Run: headless pygame with SDL's dummy video driver; simulated clock (each Clock.tick advances the game by its frame time, no real sleeping); random seed 0; keys injected as events and as key.get_pressed() state; no mouse input.
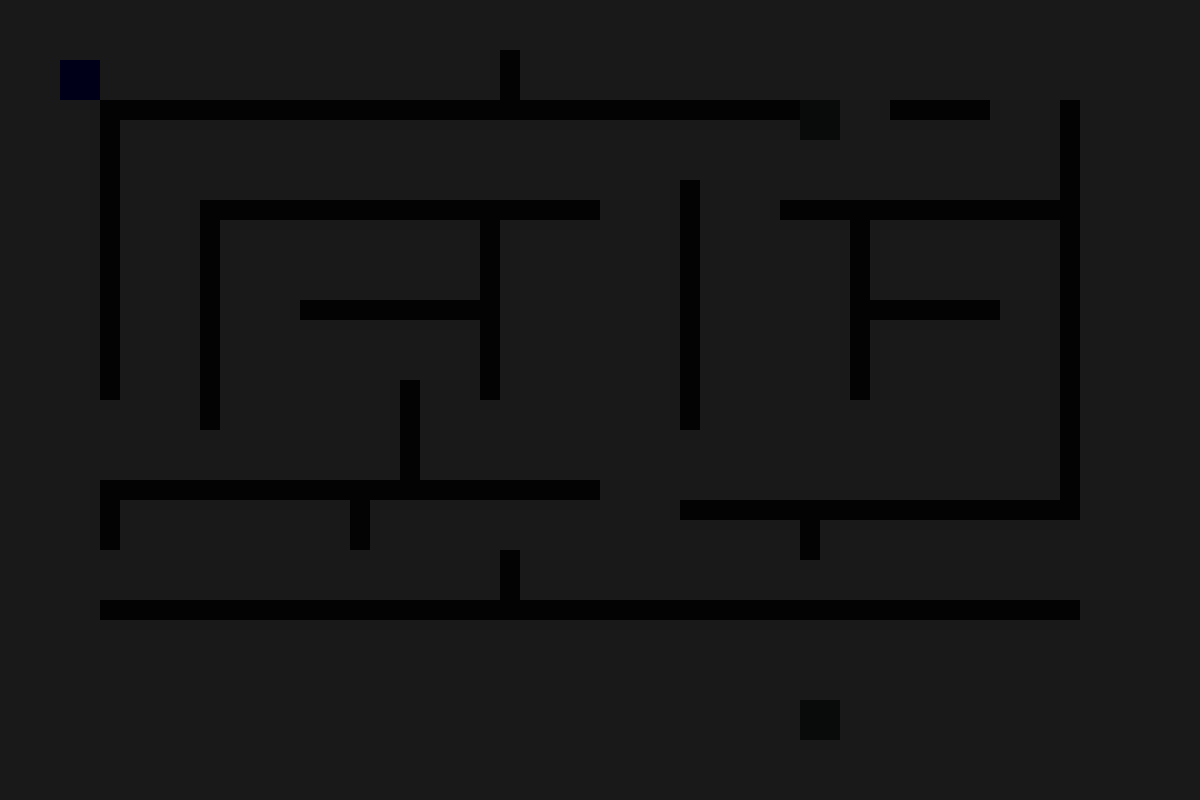
Frame 1 of 4 · flips 1–60 · no input
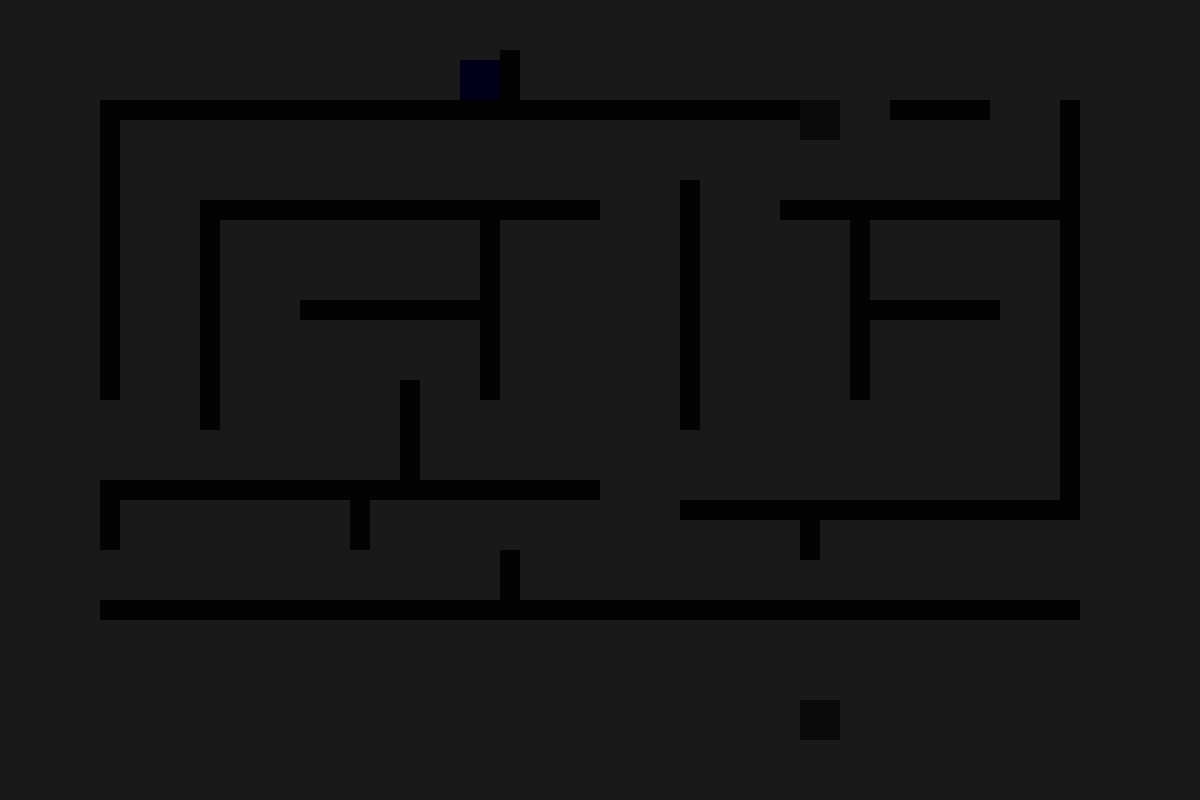
Frame 2 of 4 · flips 61–180 · tapped SPACE, RETURN · held RIGHT (→), D
Frame 3 of 4 · flips 181–300 · held DOWN (↓), S · screen unchanged from frame 2, image omitted
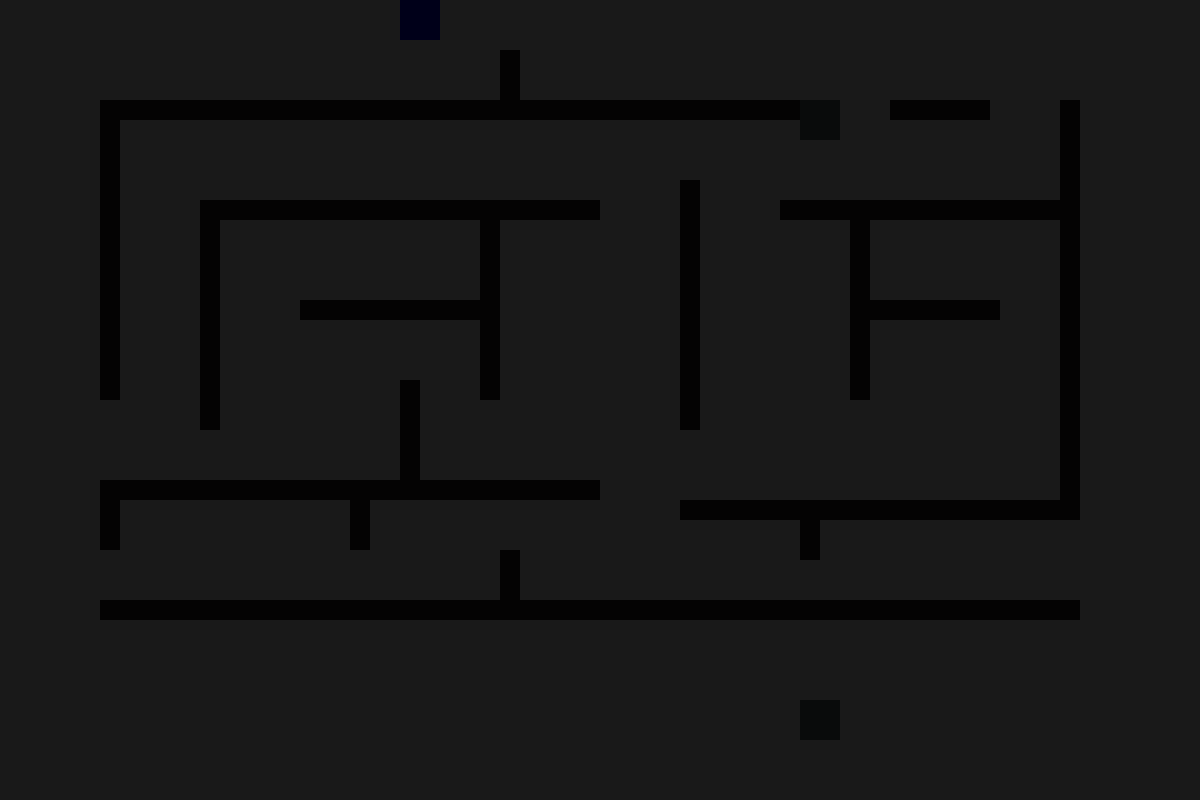
Frame 4 of 4 · flips 301–420 · held LEFT (←), A, UP (↑), W

The pygame program that drew these frames:

import pygame
import sys

pygame.init()

# Ukuran layar
WIDTH, HEIGHT = 1200, 800
screen = pygame.display.set_mode((WIDTH, HEIGHT))
pygame.display.set_caption("Sleep Walker Maze - Darkness")

# Warna
WHITE = (255, 255, 255)
BLUE = (0, 0, 255)
BLACK = (0, 0, 0)
BROWN = (41, 38, 31)
GRAY = (91, 110, 117)

# Data pemain
player_size = 40
player_x = 60
player_y = 60
player_speed = 5

# kecepatan dan percepatan pemain
velocity_x = 0
velocity_y = 0
acceleration = 0.5
max_speed = 5
friction = 0.1
player_rect = pygame.Rect(player_x, player_y, player_size, player_size)


# Data batu
stone_rect = pygame.Rect(60, 60, 50, 50)
stone_velocity_x = 0
stone_velocity_y = 0
stone_friction = 0.05

# Daftar tembok membentuk labirin
walls = [
    # pygame.Rect(x, y, width, heigh)
    pygame.Rect(0, -20, 1200, 20),         # batas atas
    pygame.Rect(-20, 0, 20, 800),         # batas kiri
    pygame.Rect(0, 800, 1200, 20),       # batas bawah
    pygame.Rect(1200, 0, 20, 800),       # batas kanan


    # wall di dalam
    pygame.Rect(100, 500, 20, 50),
    pygame.Rect(100, 100, 700, 20),
    pygame.Rect(890, 100, 100, 20),
    pygame.Rect(100, 100, 20, 300),
    pygame.Rect(100, 480, 500, 20),
    pygame.Rect(1060, 100, 20, 400),
    pygame.Rect(680, 180, 20, 250),
    pygame.Rect(500, 50, 20, 60),
    pygame.Rect(200, 200, 400, 20),
    pygame.Rect(780, 200, 300, 20),
    pygame.Rect(850, 200, 20, 200),
    pygame.Rect(850, 300, 150, 20),
    pygame.Rect(680, 500, 400, 20),
    pygame.Rect(200, 200, 20, 200),
    pygame.Rect(200, 200, 20, 230),
    pygame.Rect(400, 380, 20, 100),
    pygame.Rect(800, 500, 20, 60),
    pygame.Rect(350, 500, 20, 50),
    pygame.Rect(500, 550, 20, 50),
    pygame.Rect(480, 200, 20, 200),
    pygame.Rect(300, 300, 200, 20),
    pygame.Rect(100, 600, 980, 20),

]

# Buat daftar pasangan rect dan velocity untuk setiap batu
stones = [
    {"rect": pygame.Rect(800, 100, 40, 40), "vx": 0, "vy": 0},
    {"rect": pygame.Rect(800, 700, 40, 40), "vx": 0, "vy": 0},
]


# Game loop
running = True
clock = pygame.time.Clock()


# def stone_movement():
#     # Simpan posisi lama batu
#     old_rock_x, old_rock_y = rock_rect.x, rock_rect.y
#     # Gerakkan batu
#     stone_rect.x += int(stone_velocity_x)
#     stone_rect.y += int(stone_velocity_y)
#
#     # Terapkan gesekan
#     stone_velocity_x *= (1 - stone_friction)
#     stone_velocity_y *= (1 - stone_friction)
#
#     # Hentikan jika kecepatannya sangat kecil
#     if abs(stone_velocity_x) < 0.1:
#         stone_velocity_x = 0
#     if abs(stone_velocity_y) < 0.1:
#         stone_velocity_y = 0
#
#     # Cegah batu masuk ke tembok
#     for wall in walls:
#         if stone_rect.colliderect(wall):
#             stone_rect.x, stone_rect.y = old_stone_x, old_stone_y
#             stone_velocity_x = 0
#             stone_velocity_y = 0

while running:
    clock.tick(60)  # Batasi ke 60 FPS

    for event in pygame.event.get():
        if event.type == pygame.QUIT:
            running = False

    # Simpan posisi lama
    old_x, old_y = player_rect.x, player_rect.y

    # Input
    keys = pygame.key.get_pressed()
    if keys[pygame.K_w]:
        velocity_y -= acceleration
        # player_rect.y -= player_speed
    if keys[pygame.K_s]:
        velocity_y += acceleration
        # player_rect.y += player_speed
    if keys[pygame.K_a]:
        velocity_x -= acceleration
        # player_rect.x -= player_speed
    if keys[pygame.K_d]:
        velocity_x += acceleration
        # player_rect.x += player_speed

    # Batasi kecepatan maksimum
    velocity_x = max(-max_speed, min(max_speed, velocity_x))
    velocity_y = max(-max_speed, min(max_speed, velocity_y))

    # Terapkan gesekan
    if not keys[pygame.K_a] and not keys[pygame.K_d]:
        velocity_x *= (1 - friction)
    if not keys[pygame.K_w] and not keys[pygame.K_s]:
        velocity_y *= (1 - friction)

    # Gerakkan pemain
    player_rect.x += int(velocity_x)
    player_rect.y += int(velocity_y)

    # Deteksi tabrakan dengan semua tembok
    for wall in walls:
        if player_rect.colliderect(wall):
            player_rect.x, player_rect.y = old_x, old_y
            velocity_x = 0
            velocity_y = 0
            break


    # Cek tabrakan dengan batu dan dorong batu
    for stone in stones:
        stone_rect = stone["rect"]
        if player_rect.colliderect(stone_rect):
            dx = stone_rect.centerx - player_rect.centerx
            dy = stone_rect.centery - player_rect.centery

            if abs(dx) > abs(dy):  # dorong horizontal
                if dx > 0:
                    stone["vx"] = 3
                    velocity_x *= 0.5
                else:
                    stone["vx"] = -3
                    velocity_x *= 0.5
            else:  # dorong vertikal
                if dy > 0:
                    stone["vy"] = 3
                    velocity_y *= 0.5
                else:
                    stone["vy"] = -3
                    velocity_y *= 0.5



    for stone in stones:
        stone_rect = stone["rect"]
        old_x, old_y = stone_rect.x, stone_rect.y

        stone_rect.x += int(stone["vx"])
        stone_rect.y += int(stone["vy"])

        # Tambahkan gesekan
        stone["vx"] *= (1 - stone_friction)
        stone["vy"] *= (1 - stone_friction)

        if abs(stone["vx"]) < 0.1:
            stone["vx"] = 0
        if abs(stone["vy"]) < 0.1:
            stone["vy"] = 0

        # Jika tabrakan dengan tembok, hentikan batu
        for wall in walls:
            if stone_rect.colliderect(wall):
                stone_rect.x = old_x
                stone_rect.y = old_y
                stone["vx"] = 0
                stone["vy"] = 0
                break



    # Gambar latar dan objek
    screen.fill(WHITE)
    for wall in walls:
        pygame.draw.rect(screen, BROWN, wall)

    for stone in stones:
        pygame.draw.rect(screen, GRAY, stone["rect"])

    # Gambar pemain
    pygame.draw.rect(screen, BLUE, player_rect)

    # Tambahkan layer gelap
    dark_surface = pygame.Surface((WIDTH, HEIGHT))
    dark_surface.fill(BLACK)
    dark_surface.set_alpha(230)  # Semakin kecil semakin terang

    # Buat "lubang" transparan di sekitar pemain (efek cahaya)
    light_radius = 60
    pygame.draw.circle(dark_surface, (0, 0, 0, 0), player_rect.center, light_radius)

    # Tempelkan layer gelap di atas semuanya
    screen.blit(dark_surface, (0, 0))

    pygame.display.flip()

pygame.quit()
sys.exit()
